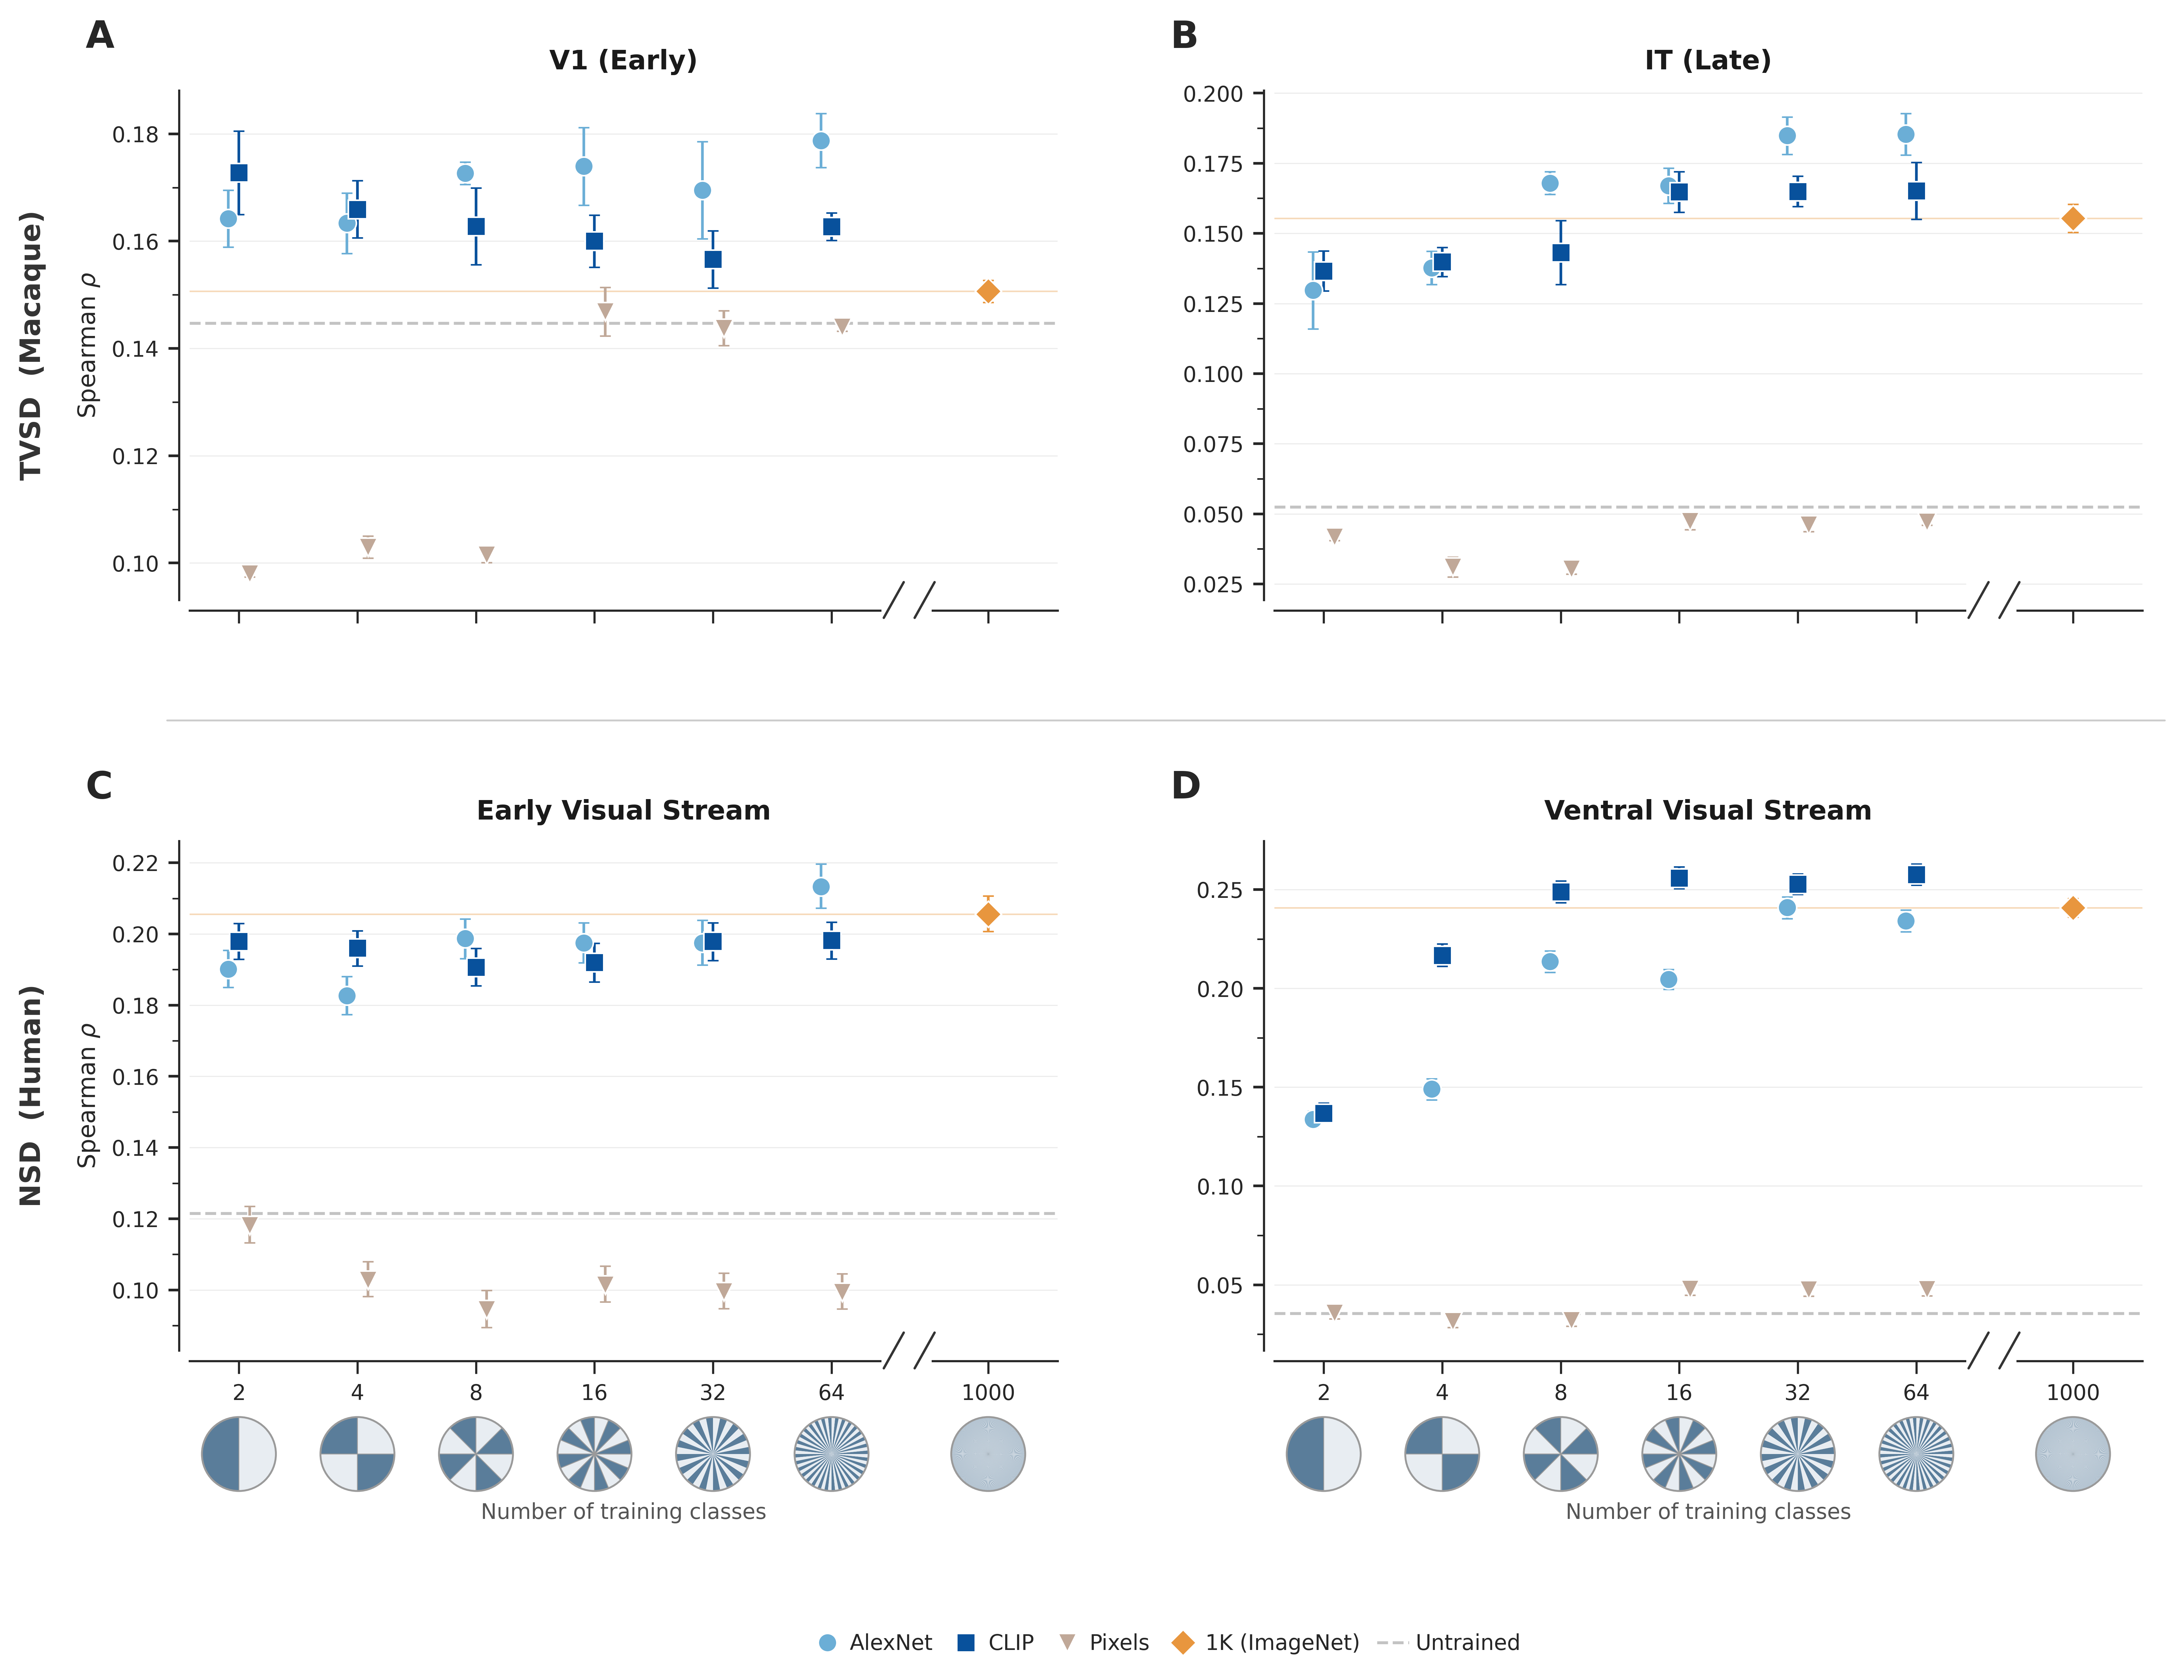

Recreate this plot in Python.
"""Figure 3 variant: Divided circle visualization for class counts.

Identical to figure3.py but replaces dot-density grids below the x-axis
with divided circle (pie) icons. Each circle is split into N equal slices
(N = number of classes), with alternating dark/light fills. For large N
(e.g., 1000), the slices are so thin the circle appears nearly solid.

Usage:
    python manuscript/figures/fig3/figure3_variant_circles.py
"""

import sys
import numpy as np
import matplotlib.pyplot as plt
import matplotlib.gridspec as gridspec
from matplotlib.lines import Line2D
from matplotlib.patches import Wedge, Circle
import seaborn as sns

sys.path.insert(0, "plotters")
from plotter_utils import get_condition_summary, query_best_scores

sys.path.insert(0, "manuscript/figures")
from fig_utils import (
    COARSE_CFGS, BREAK_1K_POS,
    UNTRAINED_LINE_STYLE, MARKER_SIZE, EDGE_COLOR, EDGE_WIDTH,
    setup_style, compute_jitter,
    format_coarseness_axes,
)

OUTPUT_DIR = "manuscript/figures/fig3"

# ── Figure 3 color scheme (AlexNet/CLIP = blue shades, 1K = amber) ──
ARCHITECTURES = [
    ("alexnet", "pca_labels_alexnet", "AlexNet"),
    ("clip",    "pca_labels_clip",    "CLIP"),
    ("pixels",  "pca_labels_pixels",  "Pixels"),
]
ARCH_STYLE = {
    "alexnet": {"color": "#6baed6", "marker": "o"},   # medium blue
    "clip":    {"color": "#08519c", "marker": "s"},    # dark blue
    "pixels":  {"color": "#c0a898", "marker": "v"},    # muted tan
}
BASELINE_1K_COLOR = "#e8963e"  # warm amber


# ── NSD data fetching ────────────────────────────────────────────────────

def fetch_nsd_arch_data(folder, region):
    means, ci_lo, ci_hi = [], [], []
    for cfg in COARSE_CFGS:
        s = get_condition_summary("nsd", region, folder, cfg,
                                  "spearman", epoch=20, analysis="rsa")
        means.append(s["mean"])
        ci_lo.append(s["ci_low"])
        ci_hi.append(s["ci_high"])
    return np.array(means), np.array(ci_lo), np.array(ci_hi)


def fetch_nsd_baseline(region, epoch=20):
    s = get_condition_summary("nsd", region, "imagenet1k", 1000,
                              "spearman", epoch=epoch, analysis="rsa")
    return s["mean"], s["ci_low"], s["ci_high"]


# ── TVSD data fetching ───────────────────────────────────────────────────

def _sem_summary(df):
    seed_means = df.groupby("seed")["score"].mean()
    mean = seed_means.mean()
    sem = seed_means.std() / np.sqrt(len(seed_means)) if len(seed_means) > 1 else 0
    return mean, sem


def fetch_tvsd_arch_data(folder, region):
    means, sems = [], []
    for cfg in COARSE_CFGS:
        df = query_best_scores("tvsd", region, folder, cfg,
                               "spearman", epoch=20, analysis="rsa")
        if df.empty:
            means.append(np.nan)
            sems.append(0)
            continue
        m, s = _sem_summary(df)
        means.append(m)
        sems.append(s)
    return np.array(means), np.array(sems)


def fetch_tvsd_baseline(region, epoch=20):
    df = query_best_scores("tvsd", region, "imagenet1k", 1000,
                           "spearman", epoch=epoch, analysis="rsa")
    if df.empty:
        return np.nan, np.nan, np.nan
    m, s = _sem_summary(df)
    return m, m - 1.96 * s, m + 1.96 * s


# ── Coarseness plotting ─────────────────────────────────────────────────

def plot_raw_coarseness(ax, dataset, region, show_ylabel=True, show_xlabel=True):
    """Plot coarseness panel with raw Spearman rho values."""

    if dataset == "nsd":
        bl_mean, bl_ci_lo, bl_ci_hi = fetch_nsd_baseline(region, epoch=20)
        un_mean, un_ci_lo, un_ci_hi = fetch_nsd_baseline(region, epoch=0)
    else:
        bl_mean, bl_ci_lo, bl_ci_hi = fetch_tvsd_baseline(region, epoch=20)
        un_mean, un_ci_lo, un_ci_hi = fetch_tvsd_baseline(region, epoch=0)

    if np.isnan(bl_mean) or bl_mean == 0:
        ax.text(0.5, 0.5, "No baseline", ha="center", va="center",
                transform=ax.transAxes, fontsize=9, color="#888")
        return

    # Untrained dashed line
    if not np.isnan(un_mean):
        ax.axhline(un_mean, **UNTRAINED_LINE_STYLE, zorder=1)

    # 1000-way horizontal reference line + diamond
    ax.axhline(bl_mean, color=BASELINE_1K_COLOR, linestyle="-",
               linewidth=0.6, alpha=0.35, zorder=2)
    bl_err_lo = max(bl_mean - bl_ci_lo, 0) if not np.isnan(bl_ci_lo) else 0
    bl_err_hi = max(bl_ci_hi - bl_mean, 0) if not np.isnan(bl_ci_hi) else 0
    ax.errorbar(BREAK_1K_POS, bl_mean, yerr=[[bl_err_lo], [bl_err_hi]],
                fmt="D", color=BASELINE_1K_COLOR, markersize=MARKER_SIZE,
                markeredgecolor=EDGE_COLOR, markeredgewidth=EDGE_WIDTH,
                capsize=2, capthick=0.7, ecolor=BASELINE_1K_COLOR,
                elinewidth=1.0, zorder=5)

    # Architectures (AlexNet, CLIP, Pixels — no ViT)
    for arch_idx, (arch_key, folder, _) in enumerate(ARCHITECTURES):
        style = ARCH_STYLE[arch_key]
        if dataset == "nsd":
            means, ci_lo, ci_hi = fetch_nsd_arch_data(folder, region)
            errs_lo = np.array([max(means[i] - ci_lo[i], 0) if not np.isnan(ci_lo[i]) else 0
                                for i in range(len(means))])
            errs_hi = np.array([max(ci_hi[i] - means[i], 0) if not np.isnan(ci_hi[i]) else 0
                                for i in range(len(means))])
        else:
            means, sems = fetch_tvsd_arch_data(folder, region)
            errs_lo = 1.96 * sems
            errs_hi = 1.96 * sems

        jitter = compute_jitter(arch_idx, len(ARCHITECTURES))

        for i, cfg in enumerate(COARSE_CFGS):
            if np.isnan(means[i]):
                continue
            ax.errorbar(cfg * jitter, means[i],
                        yerr=[[errs_lo[i]], [errs_hi[i]]],
                        fmt=style["marker"], color=style["color"],
                        markersize=MARKER_SIZE,
                        markeredgecolor=EDGE_COLOR, markeredgewidth=EDGE_WIDTH,
                        capsize=2, capthick=0.7,
                        ecolor=style["color"], elinewidth=1.0, zorder=4)

    format_coarseness_axes(ax, "", show_ylabel=show_ylabel,
                           show_xlabel=show_xlabel)


# ── Class count divided circles ──────────────────────────────────────────

def draw_class_count_circles(fig, bottom_axes):
    """Draw divided circle icons below x-axis ticks to visualize class counts.

    Each circle is split into N equal pie slices (N = number of classes),
    with alternating dark/light fills. For large N (1000), slices are so
    thin the circle appears nearly solid.
    """
    fig.canvas.draw()  # finalize positions before reading coordinates

    class_counts = COARSE_CFGS + [1000]
    x_data_positions = COARSE_CFGS + [BREAK_1K_POS]

    dark_color = '#5a7d9a'    # muted steel blue
    light_color = '#e8edf2'   # very light blue-gray
    border_color = '#9a9a9a'

    circle_side = 0.048   # figure fraction per circle (diameter)
    gap = 0.036           # gap below axes y0

    for ax in bottom_axes:
        ax_pos = ax.get_position()

        for x_data, n_classes in zip(x_data_positions, class_counts):
            # Convert data x-position to figure x-coordinate
            display_pt = ax.transData.transform([x_data, 0])
            fig_pt = fig.transFigure.inverted().transform(display_pt)
            cx = fig_pt[0]

            left = cx - circle_side / 2
            bottom = ax_pos.y0 - gap - circle_side

            if bottom < 0.01 or left < 0:
                continue

            inset = fig.add_axes([left, bottom, circle_side, circle_side],
                                 aspect='equal')
            inset.set_xlim(-1.12, 1.12)
            inset.set_ylim(-1.12, 1.12)
            inset.set_xticks([])
            inset.set_yticks([])
            for spine in inset.spines.values():
                spine.set_visible(False)
            inset.set_facecolor('none')

            # Draw pie wedges
            angle_per_slice = 360.0 / n_classes
            # For small N, add subtle edge lines between slices
            slice_edge = border_color if n_classes <= 16 else 'none'
            slice_lw = 0.3 if n_classes <= 16 else 0
            for i in range(n_classes):
                theta1 = 90 + i * angle_per_slice  # start from top
                theta2 = 90 + (i + 1) * angle_per_slice
                color = dark_color if i % 2 == 0 else light_color
                wedge = Wedge(center=(0, 0), r=1.0,
                              theta1=theta1, theta2=theta2,
                              facecolor=color, edgecolor=slice_edge,
                              linewidth=slice_lw)
                inset.add_patch(wedge)

            # Circle border
            border = Circle((0, 0), 1.0, fill=False,
                            edgecolor=border_color, linewidth=0.7)
            inset.add_patch(border)


# ── Main ─────────────────────────────────────────────────────────────────

def main():
    setup_style()
    plt.rcParams.update({
        "axes.labelsize": 9,
        "axes.titlesize": 10,
        "xtick.labelsize": 8,
        "ytick.labelsize": 8,
        "axes.linewidth": 0.8,
        "xtick.major.width": 0.8,
        "ytick.major.width": 0.8,
    })

    fig = plt.figure(figsize=(11.7, 9.0))

    # 3 rows (TVSD, separator, NSD) x 2 regions
    outer = gridspec.GridSpec(3, 2, figure=fig,
                              hspace=0.35, wspace=0.25,
                              height_ratios=[1, 0.005, 1],
                              left=0.09, right=0.96, top=0.92, bottom=0.19)

    axes = {}

    # ── Row 0: TVSD ──
    ax_v1 = fig.add_subplot(outer[0, 0])
    plot_raw_coarseness(ax_v1, "tvsd", "V1",
                        show_ylabel=True, show_xlabel=False)
    axes[(0, 0)] = ax_v1

    ax_it = fig.add_subplot(outer[0, 1])
    plot_raw_coarseness(ax_it, "tvsd", "IT",
                        show_ylabel=False, show_xlabel=False)
    axes[(0, 1)] = ax_it

    # ── Row 2: NSD ──
    ax_early = fig.add_subplot(outer[2, 0])
    plot_raw_coarseness(ax_early, "nsd", "early visual stream",
                        show_ylabel=True, show_xlabel=True)
    axes[(2, 0)] = ax_early

    ax_ventral = fig.add_subplot(outer[2, 1])
    plot_raw_coarseness(ax_ventral, "nsd", "ventral visual stream",
                        show_ylabel=False, show_xlabel=True)
    axes[(2, 1)] = ax_ventral

    # ── Region titles ──
    for ax_key, title in [
        ((0, 0), "V1 (Early)"),
        ((0, 1), "IT (Late)"),
        ((2, 0), "Early Visual Stream"),
        ((2, 1), "Ventral Visual Stream"),
    ]:
        axes[ax_key].set_title(title, fontsize=10, fontweight="bold",
                                pad=8, color="#1a1a1a")

    # ── Row labels ──
    tvsd_mid_y = (axes[(0, 0)].get_position().y0 + axes[(0, 0)].get_position().y1) / 2
    nsd_mid_y = (axes[(2, 0)].get_position().y0 + axes[(2, 0)].get_position().y1) / 2
    fig.text(0.02, tvsd_mid_y, "TVSD  (Macaque)", fontsize=10.5, fontweight="bold",
             ha="center", va="center", color="#333333", rotation=90)
    fig.text(0.02, nsd_mid_y, "NSD  (Human)", fontsize=10.5, fontweight="bold",
             ha="center", va="center", color="#333333", rotation=90)

    # ── Panel labels (A-D) ──
    label_order = [(0, 0), (0, 1), (2, 0), (2, 1)]
    for i, key in enumerate(label_order):
        label = chr(ord("A") + i)
        ax = axes[key]
        ax.text(-0.12, 1.14, label, transform=ax.transAxes,
                fontsize=14, fontweight="bold", va="top", ha="left",
                family="sans-serif")

    # ── Remove per-axes legends ──
    for key, ax in axes.items():
        legend = ax.get_legend()
        if legend:
            legend.remove()

    # ── Horizontal separator ──
    tvsd_bottom = axes[(0, 0)].get_position().y0
    nsd_top = axes[(2, 0)].get_position().y1
    mid_y = (tvsd_bottom + nsd_top) / 2
    line_x0 = axes[(0, 0)].get_position().x0 - 0.01
    line_x1 = axes[(0, 1)].get_position().x1 + 0.01
    fig.add_artist(plt.Line2D([line_x0, line_x1], [mid_y, mid_y],
                               transform=fig.transFigure, color="#cccccc",
                               linewidth=0.7, linestyle="-", clip_on=False))

    # ── Remove "Classes" xlabel from bottom row — circles replace it ──
    axes[(2, 0)].set_xlabel("")
    axes[(2, 1)].set_xlabel("")

    # ── Class count divided circles (below bottom row) ──
    draw_class_count_circles(fig, [axes[(2, 0)], axes[(2, 1)]])

    # ── Per-axis "Number of training classes" labels ──
    for ax in [axes[(2, 0)], axes[(2, 1)]]:
        ax_pos = ax.get_position()
        ax_cx = (ax_pos.x0 + ax_pos.x1) / 2
        label_y = ax_pos.y0 - 0.038 - 0.042 - 0.008
        fig.text(ax_cx, max(label_y, 0.045),
                 "Number of training classes", fontsize=8, ha="center",
                 va="top", color="#555555")

    # ── Shared legend ──
    fig_left = axes[(0, 0)].get_position().x0
    fig_right = axes[(0, 1)].get_position().x1
    fig_center = (fig_left + fig_right) / 2

    handles = []
    for arch_key, _, display in ARCHITECTURES:
        style = ARCH_STYLE[arch_key]
        h = Line2D([], [], marker=style["marker"], color="none",
                   markerfacecolor=style["color"],
                   markeredgecolor=EDGE_COLOR, markeredgewidth=EDGE_WIDTH,
                   markersize=MARKER_SIZE, label=display)
        handles.append(h)
    handles.append(Line2D([], [], marker="D", color="none",
                          markerfacecolor=BASELINE_1K_COLOR,
                          markeredgecolor=EDGE_COLOR,
                          markeredgewidth=EDGE_WIDTH,
                          markersize=MARKER_SIZE, label="1K (ImageNet)"))
    handles.append(Line2D([], [], **UNTRAINED_LINE_STYLE, label="Untrained"))

    fig.legend(handles=handles, loc="center", fontsize=8, frameon=False,
               handletextpad=0.3, columnspacing=0.8, ncol=5,
               borderpad=0.3, handlelength=1.5,
               bbox_to_anchor=(fig_center, 0.02))

    # ── Save ──
    out = f"{OUTPUT_DIR}/figure3_variant_circles.png"
    fig.savefig(out, dpi=600, bbox_inches="tight", facecolor="white", edgecolor="none")
    print(f"Saved -> {out}")
    plt.close()


if __name__ == "__main__":
    main()
